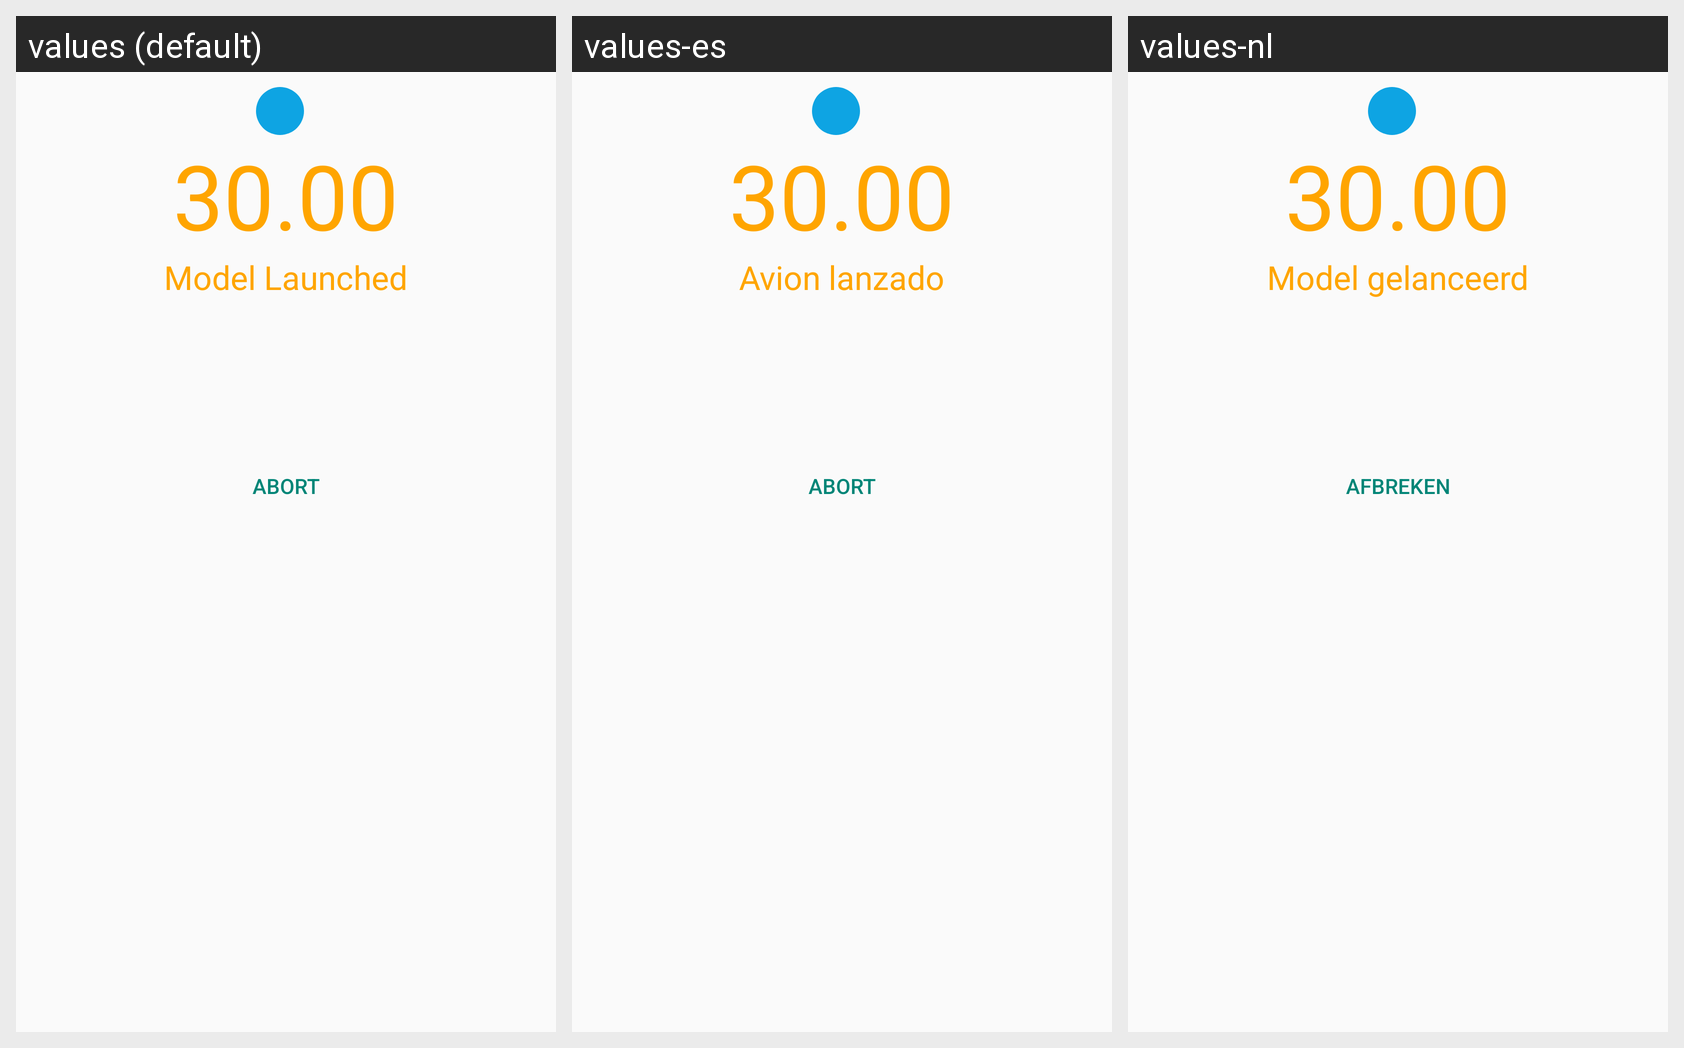

Translations of the strings shown on this Android screen, per locale in the grid:
Android screen res/layout/race_timer_frag3.xml rendered under 3 locales, left to right: values (default), values-es, values-nl. Device: Nexus 5 (rendered at 1080×1920; each locale shown at half size, 540×960, under a caption strip naming it); theme Theme.AppCompat.Light.
Other locales in the repository, not shown: values-de, values-en, values-fr.
Strings drawn on this screen, with the default value and each locale's value (text and hints the layout hard-codes, and strings that could not be matched under every locale, appear in the picture but are not listed):

thirty
  values: 30.00
  values-es: 30.00  [not translated; the default value is used]
  values-nl: 30.00  [not translated; the default value is used]

model_launched
  values: Model Launched
  values-es: Avion lanzado
  values-nl: Model gelanceerd

abort
  values: Abort
  values-es: Abort
  values-nl: Afbreken
